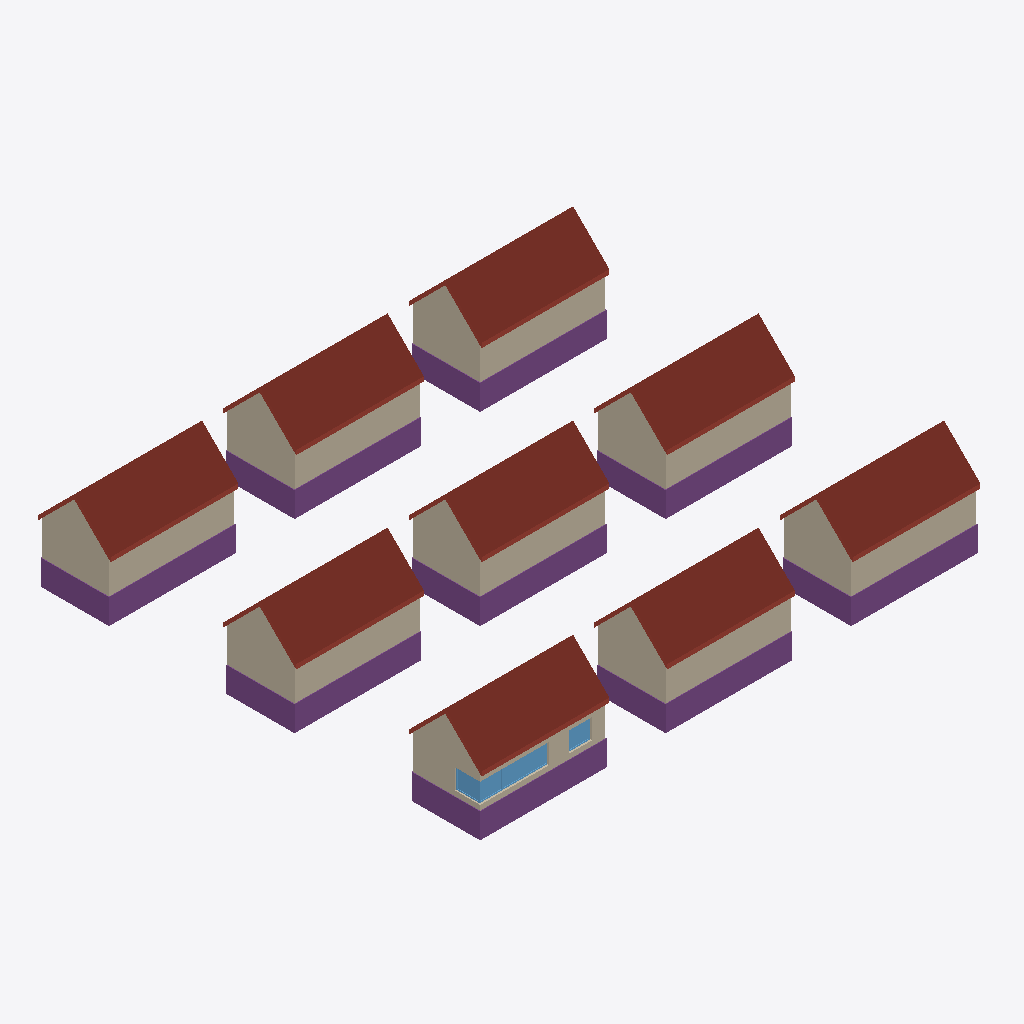
Isometric view of an IFC building model (IFC-SPF (STEP), schema IFC4, length unit millimetre), seen from the south-west, elements coloured by IFC class: 27 walls (beige), 17 roofs (red-brown), 9 footings (purple), 5 windows (light blue).
Extent 40.3 m × 35.4 m × 7.8 m (x, y, z). Storeys (1): unnamed at 0.00 m. Elements (285): 160 IfcMember, 40 IfcPlate, 36 IfcWallStandardCase, 16 IfcSlab, 9 IfcDoor, 9 IfcFooting, 9 IfcStairFlight, 5 IfcWindow, 1 IfcRoof.

HEADER;
FILE_DESCRIPTION(('ViewDefinition [CoordinationView]'),'2;1');
FILE_NAME('','2026-01-13T15:19:29',(''),(''),'IfcOpenShell 0.8.1-c49ca69','IfcOpenShell 0.8.1-c49ca69','');
FILE_SCHEMA(('IFC4'));
ENDSEC;
DATA;
#2879=IFCPROJECT('2Iicv0RnfAVPda6Sg4SE78',#23,'IfcOpenHouse',$,$,$,$,(#55),#2878);
#2880=IFCSITE('3bqf5ZY_nDpfb1hfmOkxFk',#23,$,$,$,#28,#2614,$,.ELEMENT.,$,$,$,$,$);
#2882=IFCBUILDING('3FweM$L1L56fABBUNXlIbJ',#23,$,$,$,#33,$,$,.ELEMENT.,$,$,$);
#219=IFCBUILDINGSTOREY('38aOKO8_DDkBd1FHm_lVXz',#23,$,$,$,#38,$,$,.ELEMENT.,$);
#2821=IFCROOF('1C6JH2QOP0lwj7ou2leSLH',#23,'Roof',$,$,#2794,$,$,.GABLE_ROOF.);
#4007=IFCSLAB('1$R1uz8jT3YRcnzH$oy4xY',#3976,'South roof',$,$,#4012,#4006,$,.ROOF.);
#5526=IFCSLAB('3oyEuCgb9Eafb9cmmDcMt$',#5495,'South roof',$,$,#5531,#5525,$,.ROOF.);
#14640=IFCSLAB('1zD2Dgxdz2r8W9EilHH818',#14609,'South roof',$,$,#14645,#14639,$,.ROOF.);
#7045=IFCSLAB('1_8ZseRu5B_8bqBv2tLQOx',#7014,'South roof',$,$,#7050,#7044,$,.ROOF.);
#8564=IFCSLAB('2I3eq4BE94_OddNvz6dC3M',#8533,'South roof',$,$,#8569,#8563,$,.ROOF.);
#10083=IFCSLAB('1TndBMfy113Po3pklUTqnm',#10052,'South roof',$,$,#10088,#10082,$,.ROOF.);
#11602=IFCSLAB('1bwuaLDR93vAWlwqLBsO9o',#11571,'South roof',$,$,#11607,#11601,$,.ROOF.);
#13121=IFCSLAB('3fBmjbeo97A9wiBtxNL5d_',#13090,'South roof',$,$,#13126,#13120,$,.ROOF.);
#2848=IFCFOOTING('2W4bl$KK1Brv_UEOkAThqU',#23,'Footing',$,$,#2832,#2847,$,.STRIP_FOOTING.);
#2986=IFCFOOTING('3ySBQiL7D1HOUZfLAKWc6f',#2964,'Footing',$,$,#2991,#2985,$,.STRIP_FOOTING.);
#4505=IFCFOOTING('1M4GSA0ZjCruEl5EBm7U8W',#4483,'Footing',$,$,#4510,#4504,$,.STRIP_FOOTING.);
#10581=IFCFOOTING('1xUcLDxpD27wQsJcFgtlA4',#10559,'Footing',$,$,#10586,#10580,$,.STRIP_FOOTING.);
#13619=IFCFOOTING('1RLoVPnXD9jwpqAVm62RB_',#13597,'Footing',$,$,#13624,#13618,$,.STRIP_FOOTING.);
#7543=IFCFOOTING('1xSQj64pf8m8XI$kGzkiOT',#7521,'Footing',$,$,#7548,#7542,$,.STRIP_FOOTING.);
#12100=IFCFOOTING('3_97Ar9Zb30hZidxfl7pxM',#12078,'Footing',$,$,#12105,#12099,$,.STRIP_FOOTING.);
#9062=IFCFOOTING('3_zhWCsCPDthO___fNUNYz',#9040,'Footing',$,$,#9067,#9061,$,.STRIP_FOOTING.);
#6024=IFCFOOTING('2w7pVi_qH2$uMLiPfUYrVq',#6002,'Footing',$,$,#6029,#6023,$,.STRIP_FOOTING.);
#7214=IFCWALLSTANDARDCASE('0_RuDGU1n8AQ$R4vUUJjJs',#7188,'South wall',$,$,#7219,#7213,$,.STANDARD.);
#13290=IFCWALLSTANDARDCASE('0gOufOUz1B2upnGL5SLviC',#13264,'South wall',$,$,#13295,#13289,$,.STANDARD.);
#4176=IFCWALLSTANDARDCASE('37DwCBSRz5suT6eLPXooxC',#4150,'South wall',$,$,#4181,#4175,$,.STANDARD.);
#10252=IFCWALLSTANDARDCASE('0mDSVsuOz4WgLdlX_Vq9y6',#10226,'South wall',$,$,#10257,#10251,$,.STANDARD.);
#14809=IFCWALLSTANDARDCASE('28oKr68Ez7Dhl3C35O$m9B',#14783,'South wall',$,$,#14814,#14808,$,.STANDARD.);
#5695=IFCWALLSTANDARDCASE('02Y1DI1xn3eB_Js4az4Myw',#5669,'South wall',$,$,#5700,#5694,$,.STANDARD.);
#8733=IFCWALLSTANDARDCASE('04Gkb95rf71hnuTdQUks8x',#8707,'South wall',$,$,#8738,#8732,$,.STANDARD.);
#11771=IFCWALLSTANDARDCASE('33AG9qU6rD39j797G3VUYx',#11745,'South wall',$,$,#11776,#11770,$,.STANDARD.);
#14904=IFCWALLSTANDARDCASE('3xgBF08HL9leRkmgje3QjZ',#14855,'West wall',$,$,#14909,#14903,$,.STANDARD.);
#11866=IFCWALLSTANDARDCASE('11O_QHMF1E890g3Ck85AK6',#11817,'West wall',$,$,#11871,#11865,$,.STANDARD.);
#8828=IFCWALLSTANDARDCASE('2$k5YkcWT3pw3qFasEZTYc',#8779,'West wall',$,$,#8833,#8827,$,.STANDARD.);
#5790=IFCWALLSTANDARDCASE('3fHWPUp$f3n9BPoZ430yI8',#5741,'West wall',$,$,#5795,#5789,$,.STANDARD.);
#13385=IFCWALLSTANDARDCASE('0Mym1nEpPFiw9L0gA8cDd3',#13336,'West wall',$,$,#13390,#13384,$,.STANDARD.);
#7309=IFCWALLSTANDARDCASE('2smLt9xmP8ohOKBJGxlrH2',#7260,'West wall',$,$,#7314,#7308,$,.STANDARD.);
#10347=IFCWALLSTANDARDCASE('1hD$B_855EdArNHoM6K4Xc',#10298,'West wall',$,$,#10352,#10346,$,.STANDARD.);
#4271=IFCWALLSTANDARDCASE('1zmcEHuELAO8Wbebl7LzDq',#4222,'West wall',$,$,#4276,#4270,$,.STANDARD.);
#2688=IFCWALLSTANDARDCASE('1hwEPyGUD1vwPpm508N9dQ',#23,'West wall',$,$,#2678,#2687,$,.STANDARD.);
#2648=IFCWALLSTANDARDCASE('3g46_woBL6sugXeY5_WP6n',#23,'South wall',$,$,#2628,#2647,$,.STANDARD.);
#44=IFCWINDOW('1f2A4_vjLEBRKe77yVKHtq',#23,$,$,$,#43,$,$,1600.0,1860.0,.WINDOW.,.SINGLE_PANEL.,$);
#296=IFCWINDOW('1omMjrueL1RBg$X8j2Z2J5',#23,$,$,$,#225,$,$,1600.0,1860.0,.WINDOW.,.SINGLE_PANEL.,$);
#363=IFCWINDOW('1$ROshSLD8PxvcHXbFnnTi',#23,$,$,$,#308,$,$,1600.0,1860.0,.WINDOW.,.SINGLE_PANEL.,$);
#217=IFCWINDOW('2hoO8_fkD7T9eJPdlaToJT',#23,$,$,$,#150,$,$,1600.0,1860.0,.WINDOW.,.SINGLE_PANEL.,$);
#430=IFCWINDOW('3lY7vAqg1AOuHmhrmPSRNL',#23,$,$,$,#381,$,$,1600.0,1860.0,.WINDOW.,.SINGLE_PANEL.,$);
#4212=IFCWALLSTANDARDCASE('0lB52gEovATBlCBjtieEKa',#4186,'North wall',$,$,#4217,#4211,$,.STANDARD.);
#10288=IFCWALLSTANDARDCASE('3VQAoNPVfAbAW75mPIFU6F',#10262,'North wall',$,$,#10293,#10287,$,.STANDARD.);
#10124=IFCSLAB('0gjiA6jpLB5BtK9ju2ABtz',#10093,'North roof',$,$,#10129,#10123,$,.ROOF.);
#13162=IFCSLAB('1T5eGvvTT2tOkVkN$mxujQ',#13131,'North roof',$,$,#13167,#13161,$,.ROOF.);
#4048=IFCSLAB('1ID1_uhs53A8gJJXPi6vl4',#4017,'North roof',$,$,#4053,#4047,$,.ROOF.);
#7086=IFCSLAB('3_LH_jvKL2yfo3YuwFuQug',#7055,'North roof',$,$,#7091,#7085,$,.ROOF.);
#5567=IFCSLAB('1WXbz7aUP6jRltYMQHIpkg',#5536,'North roof',$,$,#5572,#5566,$,.ROOF.);
#14681=IFCSLAB('1fWsf4uYj0bPbpozN2598_',#14650,'North roof',$,$,#14686,#14680,$,.ROOF.);
#8605=IFCSLAB('2v0B9WJwbFvQXhe44UqHnA',#8574,'North roof',$,$,#8610,#8604,$,.ROOF.);
#11643=IFCSLAB('2LQlk6XO55fBWSu48UIlwV',#11612,'North roof',$,$,#11648,#11642,$,.ROOF.);
#5731=IFCWALLSTANDARDCASE('25oxQgi2PAzBIxtTLT7hO5',#5705,'North wall',$,$,#5736,#5730,$,.STANDARD.);
#8769=IFCWALLSTANDARDCASE('2Fx0MaqMrEhgu6OzCB__NR',#8743,'North wall',$,$,#8774,#8768,$,.STANDARD.);
#11807=IFCWALLSTANDARDCASE('37ssbG2UfAeh52F$OCDtDM',#11781,'North wall',$,$,#11812,#11806,$,.STANDARD.);
#2673=IFCWALLSTANDARDCASE('3xUPAVO39FGgNkCUQqf4JV',#23,'North wall',$,$,#2653,#2672,$,.STANDARD.);
#7250=IFCWALLSTANDARDCASE('0DRbaUpnHFZRi6YGpcicoH',#7224,'North wall',$,$,#7255,#7249,$,.STANDARD.);
#13326=IFCWALLSTANDARDCASE('1nV0SLK$PF3f5mitEb6GkX',#13300,'North wall',$,$,#13331,#13325,$,.STANDARD.);
#14845=IFCWALLSTANDARDCASE('2rvDNvvxH0q8DBtB3U1asu',#14819,'North wall',$,$,#14850,#14844,$,.STANDARD.);
ENDSEC;